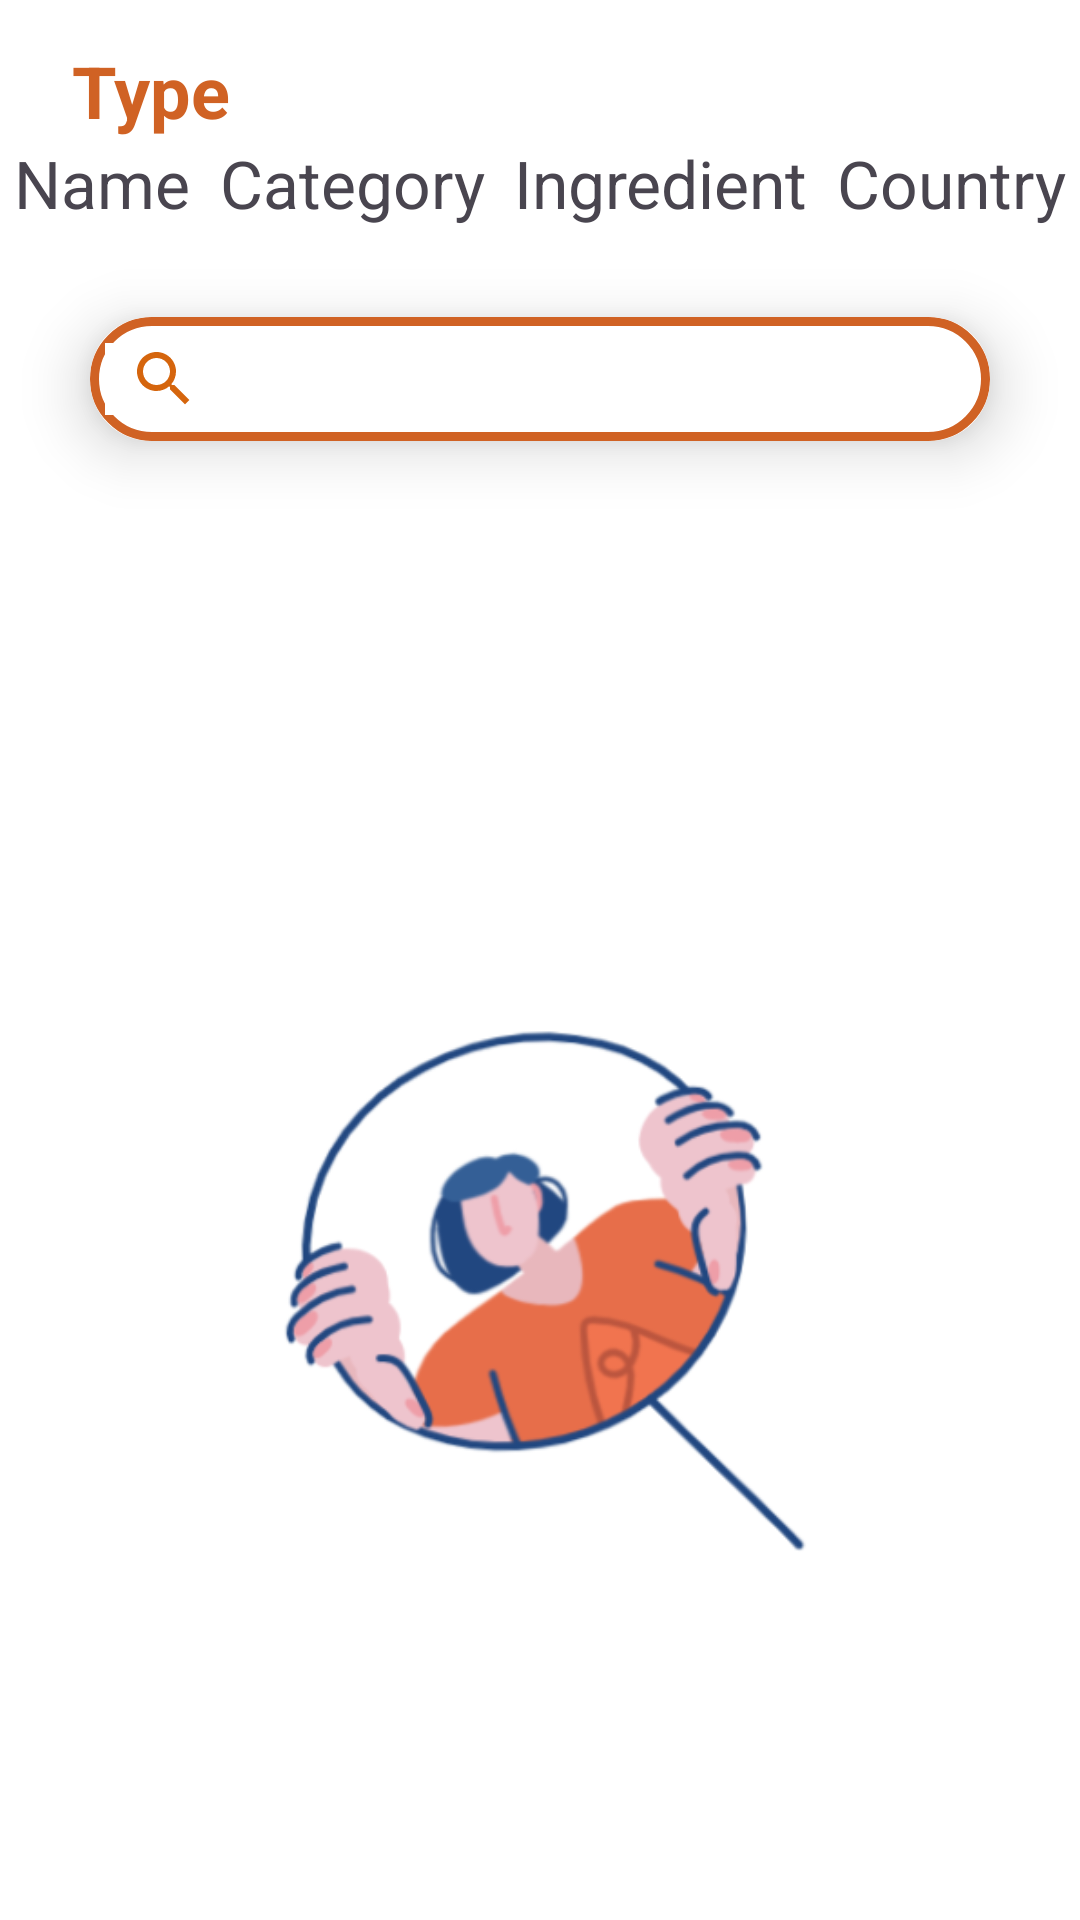

Layout XML and referenced resources for this Android screen:
<!-- AndroidManifest.xml: application theme Theme.FoodApplication -->
<!-- res/layout/fragment_search.xml -->
<?xml version="1.0" encoding="utf-8"?>
<FrameLayout xmlns:android="http://schemas.android.com/apk/res/android"
    xmlns:tools="http://schemas.android.com/tools"
    xmlns:app="http://schemas.android.com/apk/res-auto"
    android:layout_width="match_parent"
    android:layout_height="match_parent"
    android:background="@color/white"
    tools:context=".searchFragment.view.SearchFragment">

    <LinearLayout
        android:id="@+id/linearLayout1"
        android:layout_width="match_parent"
        android:layout_height="match_parent"
        android:orientation="vertical"
        app:layout_constraintBottom_toBottomOf="parent"
        app:layout_constraintEnd_toEndOf="parent"
        app:layout_constraintStart_toStartOf="parent"
        app:layout_constraintTop_toTopOf="parent"
        tools:ignore="MissingConstraints">
        <LinearLayout
            android:id="@+id/linearLayout"
            android:layout_width="match_parent"
            android:layout_height="wrap_content"
            app:layout_constraintEnd_toEndOf="parent"
            app:layout_constraintStart_toStartOf="parent"
            app:layout_constraintTop_toTopOf="parent"
            tools:ignore="MissingConstraints">

            <TextView
                android:id="@+id/textSearchType"
                android:layout_width="wrap_content"
                android:layout_height="wrap_content"
                android:layout_weight="1"
                android:paddingTop="14dp"
                android:layout_marginStart="24dp"
                android:text="@string/type"
                android:textColor="@color/app_color"
                android:textSize="24sp"
                android:textStyle="bold" />
        </LinearLayout>
        <LinearLayout
            android:id="@+id/linearLayout3"
            android:layout_width="match_parent"
            android:layout_height="wrap_content"
            app:layout_constraintEnd_toEndOf="parent"
            app:layout_constraintStart_toStartOf="parent"
            app:layout_constraintTop_toTopOf="parent"
            android:weightSum="4"
            tools:ignore="MissingConstraints">

            <TextView
                android:id="@+id/textName"
                android:layout_width="wrap_content"
                android:layout_height="wrap_content"
                android:layout_weight="1"
                android:gravity="center"
                android:textSize="22sp"
                android:background="@drawable/text_background_selector"
                android:text="@string/name_" />

            <TextView
                android:id="@+id/textCategory"
                android:layout_width="wrap_content"
                android:layout_height="wrap_content"
                android:layout_weight="1"
                android:gravity="center"
                android:textSize="22sp"
                android:background="@drawable/text_background_selector"
                android:text="@string/category" />

            <TextView
                android:id="@+id/textIngredient"
                android:layout_width="wrap_content"
                android:layout_height="wrap_content"
                android:layout_weight="1"
                android:gravity="center"
                android:textSize="22sp"
                android:background="@drawable/text_background_selector"
                android:text="@string/ingredient" />

            <TextView
                android:id="@+id/textCountry"
                android:layout_width="wrap_content"
                android:layout_height="wrap_content"
                android:layout_weight="1"
                android:gravity="center"
                android:textSize="22sp"
                android:background="@drawable/text_background_selector"
                android:text="@string/country" />
        </LinearLayout>

        <androidx.cardview.widget.CardView
            android:layout_width="match_parent"
            android:layout_gravity="center"
            android:layout_height="wrap_content"
            android:layout_margin="30dp"
            app:cardCornerRadius="20dp"
            app:cardElevation="12dp">
            <LinearLayout
                android:id="@+id/linearLayout4"
                android:layout_width="match_parent"
                android:layout_height="wrap_content"
                app:layout_constraintEnd_toEndOf="parent"
                app:layout_constraintStart_toStartOf="parent"
                app:layout_constraintTop_toTopOf="parent"
                android:background="@drawable/input_design"
                android:outlineSpotShadowColor="@color/app_color"
                android:weightSum="4"
                tools:ignore="MissingConstraints">
                <ImageButton
                    android:id="@+id/btnSearch"
                    android:layout_width="wrap_content"
                    android:layout_height="wrap_content"
                    android:layout_weight="1"
                    android:layout_marginStart="5dp"
                    android:layout_gravity="center"
                    android:background="@color/white"
                    android:src="@drawable/baseline_search_24" />

                <EditText
                    android:id="@+id/textSreach"
                    android:layout_width="wrap_content"
                    android:layout_height="wrap_content"
                    android:layout_weight="1"
                    android:ems="10"
                    android:backgroundTint="@color/white"
                    android:outlineAmbientShadowColor="@color/white"
                    android:inputType="text"
                    android:text="" />
            </LinearLayout>
        </androidx.cardview.widget.CardView>

        <FrameLayout
            android:id="@+id/frame_layout"
            android:layout_width="match_parent"
            android:layout_height="match_parent"
            android:layout_marginTop="6dp" >

            <androidx.recyclerview.widget.RecyclerView
                android:id="@+id/recyclerViewSearchMeals"
                android:layout_width="match_parent"
                android:layout_height="match_parent"
                android:layout_marginTop="12dp"
                android:orientation="vertical"
                android:padding="10dp"
                app:layout_constraintBottom_toBottomOf="parent"
                app:layout_constraintEnd_toEndOf="parent"
                app:layout_constraintStart_toStartOf="parent"
                app:layout_constraintTop_toBottomOf="@+id/linearLayout" />
            <ImageView
                android:id="@+id/fullScreenImage"
                android:layout_width="match_parent"
                android:layout_height="match_parent"
                android:scaleType="centerCrop"
                android:visibility="visible"
                android:src="@drawable/em_search"
                />
        </FrameLayout>
    </LinearLayout>

</FrameLayout>
<!-- resources referenced by this layout -->
<resources>
  <color name="app_color">#D06224</color>
  <color name="white">#FFFFFFFF</color>
  <!-- drawable baseline_search_24 (drawable) -->
  <vector android:height="24dp" android:tint="#D5650D"
      android:viewportHeight="24" android:viewportWidth="24"
      android:width="24dp" xmlns:android="http://schemas.android.com/apk/res/android">
      <path android:fillColor="@android:color/white" android:pathData="M15.5,14h-0.79l-0.28,-0.27C15.41,12.59 16,11.11 16,9.5 16,5.91 13.09,3 9.5,3S3,5.91 3,9.5 5.91,16 9.5,16c1.61,0 3.09,-0.59 4.23,-1.57l0.27,0.28v0.79l5,4.99L20.49,19l-4.99,-5zM9.5,14C7.01,14 5,11.99 5,9.5S7.01,5 9.5,5 14,7.01 14,9.5 11.99,14 9.5,14z"/>
  </vector>
  <!-- drawable em_search: png bitmap (drawable, 51660 bytes) -->
  <!-- drawable input_design (drawable) -->
  <?xml version="1.0" encoding="utf-8"?>
  <shape xmlns:android="http://schemas.android.com/apk/res/android">
  
      <corners android:radius="20dp"></corners>
  
      <stroke
          android:width="3dp"
          android:color="@color/app_color"></stroke>
  
  
  </shape>
  <!-- drawable text_background_selector (drawable) -->
  <?xml version="1.0" encoding="utf-8"?>
  <selector xmlns:android="http://schemas.android.com/apk/res/android">
      
      <item android:drawable="@drawable/selected_background" android:state_pressed="true" />
      
      <item android:drawable="@drawable/default_background" />
  </selector>
  <string name="category">Category</string>
  <string name="country">Country</string>
  <string name="ingredient">Ingredient</string>
  <string name="name_">Name</string>
  <string name="type">Type</string>
  <style name="Theme.FoodApplication" parent="Base.Theme.FoodApplication" />
  <!-- drawable selected_background (drawable) -->
  <?xml version="1.0" encoding="utf-8"?>
  <shape xmlns:android="http://schemas.android.com/apk/res/android"
      android:shape="rectangle" >
      <solid android:color="@color/app_color3" /> 
  </shape>
  <!-- drawable default_background (drawable) -->
  <?xml version="1.0" encoding="utf-8"?>
  <shape xmlns:android="http://schemas.android.com/apk/res/android"
      android:shape="rectangle">
      <solid android:color="#FFFFFF" /> 
  </shape>
  <style name="Base.Theme.FoodApplication" parent="Theme.Material3.DayNight">
          <item name="colorPrimary">@color/app_color</item>
          <item name="colorPrimaryDark">@color/app_color2</item>
          <item name="colorAccent">@color/app_color3</item>
          
          <item name="windowActionBar">false</item>
          <item name="windowNoTitle">true</item>
      </style>
  <color name="app_color3">#E8D0B3</color>
  <color name="app_color2">#ECA869</color>
</resources>
